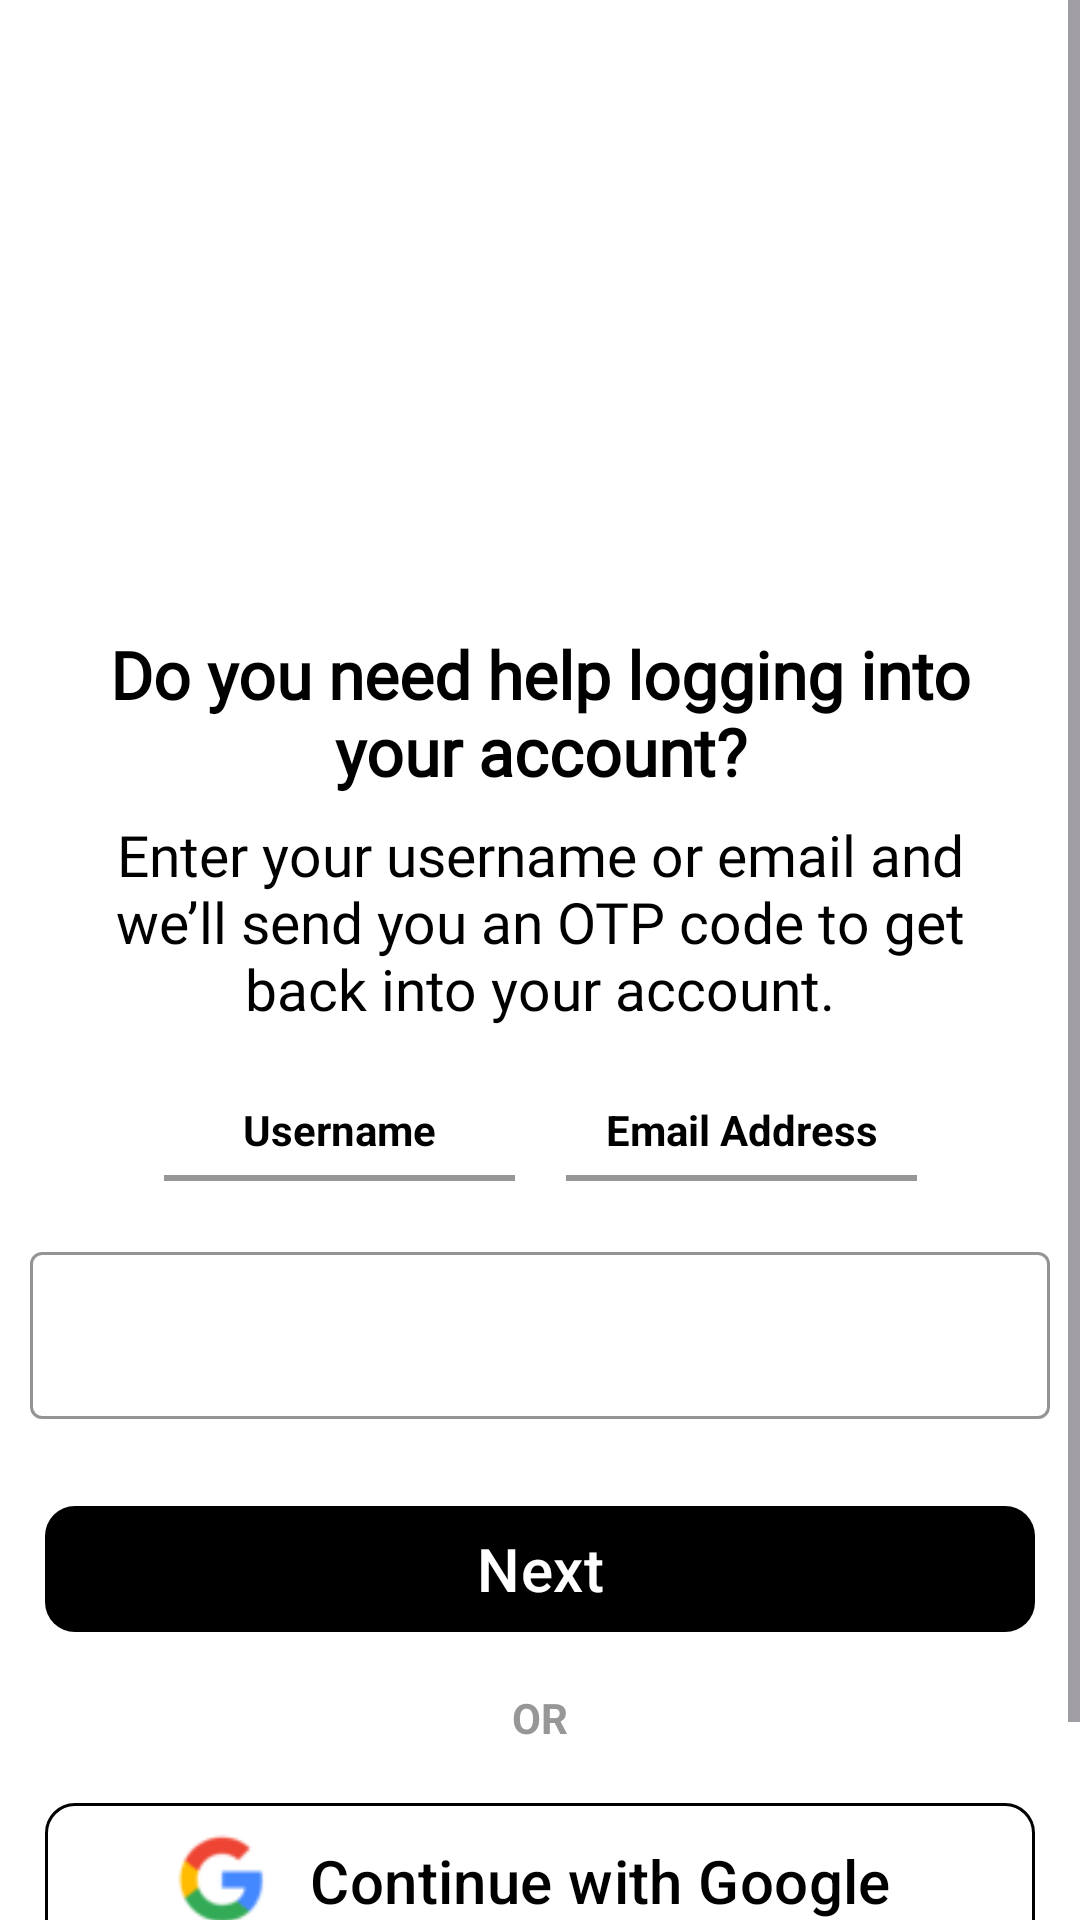

Write the Android layout XML for this screen, with the resource values it uses.
<!-- AndroidManifest.xml: application theme Theme.AnonyNotes -->
<!-- res/layout/activity_forgot_password.xml -->
<?xml version="1.0" encoding="utf-8"?>
<ScrollView
    xmlns:android="http://schemas.android.com/apk/res/android"
    xmlns:app="http://schemas.android.com/apk/res-auto"
    xmlns:tools="http://schemas.android.com/tools"
    xmlns:material="http://schemas.android.com/apk/res-auto"
    android:layout_width="match_parent"
    android:layout_height="match_parent"
    android:fitsSystemWindows="true"
    android:background="#FFFFFF">

<androidx.constraintlayout.widget.ConstraintLayout
    android:id="@+id/main"
    android:layout_width="match_parent"
    android:layout_height="match_parent"
    tools:context=".forgot_password">

    <ImageView
        android:id="@+id/logo"
        android:layout_width="290dp"
        android:layout_height="190dp"
        android:layout_marginTop="10dp"
        android:src="@drawable/unlock"
        material:layout_constraintEnd_toEndOf="parent"
        material:layout_constraintStart_toStartOf="parent"
        material:layout_constraintTop_toTopOf="parent" />

    <TextView
        android:id="@+id/tvIntro"
        android:layout_width="313dp"
        android:layout_height="57dp"
        android:layout_marginTop="10dp"
        android:fontFamily="@font/inter_tight_semibold"
        android:text="Do you need help logging into your account?"
        android:textAlignment="center"
        android:textColor="@color/black"
        android:textSize="22dp"
        android:textStyle="bold"
        material:layout_constraintEnd_toEndOf="@+id/logo"
        material:layout_constraintStart_toStartOf="@+id/logo"
        material:layout_constraintTop_toBottomOf="@+id/logo" />

    <TextView
        android:id="@+id/tvDescription"
        android:layout_width="315dp"
        android:layout_height="79dp"
        android:layout_marginTop="5dp"
        android:fontFamily="@font/oswald_light"
        android:text="Enter your username or email and we’ll send you an OTP code to get back into your account."
        android:textAlignment="center"
        android:textColor="@color/black"
        android:textSize="19dp"
        material:layout_constraintEnd_toEndOf="@+id/tvIntro"
        material:layout_constraintStart_toStartOf="@+id/tvIntro"
        material:layout_constraintTop_toBottomOf="@+id/tvIntro" />

    <TextView
        android:id="@+id/tvGetCodeUsername"
        android:layout_width="117dp"
        android:layout_height="21dp"
        android:layout_marginStart="32dp"
        android:layout_marginTop="16dp"
        android:text="Username"
        android:textStyle="bold"
        android:textColor="@color/black"
        android:textAlignment="center"
        material:layout_constraintStart_toStartOf="@+id/tvDescription"
        material:layout_constraintTop_toBottomOf="@+id/tvDescription" />

    <View
        android:id="@+id/lineUsername"
        android:layout_width="117dp"
        android:layout_height="2dp"
        android:background="@drawable/selector_line"
        material:layout_constraintBottom_toBottomOf="parent"
        material:layout_constraintEnd_toEndOf="@+id/tvGetCodeUsername"
        material:layout_constraintHorizontal_bias="0.0"
        material:layout_constraintStart_toStartOf="@+id/tvGetCodeUsername"
        material:layout_constraintTop_toBottomOf="@+id/tvGetCodeUsername"
        material:layout_constraintVertical_bias="0.011" />

    <TextView
        android:id="@+id/tvGetCodeEmail"
        android:layout_width="117dp"
        android:layout_height="21dp"
        android:layout_marginTop="16dp"
        android:layout_marginEnd="32dp"
        android:text="Email Address"
        android:textStyle="bold"
        android:textColor="@color/black"
        android:textAlignment="center"
        material:layout_constraintEnd_toEndOf="@+id/tvDescription"
        material:layout_constraintTop_toBottomOf="@+id/tvDescription" />


    <View
        android:id="@+id/lineEmail"
        android:layout_width="117dp"
        android:layout_height="2dp"
        android:background="@drawable/selector_line"
        material:layout_constraintBottom_toBottomOf="parent"
        material:layout_constraintEnd_toEndOf="@+id/tvGetCodeEmail"
        material:layout_constraintHorizontal_bias="0.0"
        material:layout_constraintStart_toStartOf="@+id/tvGetCodeEmail"
        material:layout_constraintTop_toBottomOf="@+id/tvGetCodeEmail"
        material:layout_constraintVertical_bias="0.011" />

    <LinearLayout
        android:id="@+id/myLinearLayout"
        android:layout_width="match_parent"
        android:layout_height="wrap_content"
        android:layout_marginTop="24dp"
        android:gravity="center"
        android:orientation="vertical"
        material:layout_constraintBottom_toBottomOf="parent"
        material:layout_constraintEnd_toEndOf="parent"
        material:layout_constraintHorizontal_bias="0.0"
        material:layout_constraintStart_toStartOf="parent"
        material:layout_constraintTop_toBottomOf="@+id/tvGetCodeUsername"
        material:layout_constraintVertical_bias="0.386">

        <com.google.android.material.textfield.TextInputLayout
            android:layout_width="match_parent"
            android:layout_height="wrap_content"
            android:layout_gravity="center"
            android:layout_marginLeft="10dp"
            android:layout_marginRight="10dp"
            android:layout_marginBottom="10dp"
            material:boxBackgroundMode="outline"
            material:boxStrokeColor="@color/black">

            <com.google.android.material.textfield.TextInputEditText
                android:id="@+id/etBio"
                android:layout_width="match_parent"
                android:layout_height="wrap_content"
                android:inputType="textEmailAddress" />

        </com.google.android.material.textfield.TextInputLayout>

        <com.google.android.material.button.MaterialButton
            android:id="@+id/btnNext"
            android:layout_width="match_parent"
            android:layout_height="50dp"
            android:layout_margin="15dp"
            android:text="Next"
            android:textColor="#FFFFFF"
            android:textSize="20sp"
            material:backgroundTint="@color/black"
            material:cornerRadius="10dp"
            />

        <TextView
            android:layout_width="wrap_content"
            android:layout_height="wrap_content"
            android:text="OR"
            android:textColor="#979797"
            android:textStyle="bold" />

        <com.google.android.material.button.MaterialButton
            android:id="@+id/continueGoogleBtn"
            android:layout_width="match_parent"
            android:layout_height="60dp"
            android:layout_margin="15dp"
            android:layout_weight="1"
            android:text="Continue with Google"
            android:textColor="@color/black"
            android:textSize="20sp"
            material:backgroundTint="@color/white"
            material:cornerRadius="10dp"
            material:icon="@drawable/google_logo"
            material:iconPadding="-30dp"
            material:iconSize="70dp"
            material:iconTint="@null"
            material:strokeColor="@color/black"
            material:strokeWidth="1dp" />

        <TextView
            android:id="@+id/backToLogIn"
            android:layout_width="wrap_content"
            android:layout_height="wrap_content"
            android:fontFamily="@font/inter_bold"
            android:padding="5dp"
            android:text="Back to Log In"
            android:textColor="#313131"
            android:textSize="16sp"
            android:layout_marginTop="10dp"/>

    </LinearLayout>
</androidx.constraintlayout.widget.ConstraintLayout>
</ScrollView>
<!-- resources referenced by this layout -->
<resources>
  <color name="black">#FF000000</color>
  <color name="white">#FFFFFFFF</color>
  <!-- drawable google_logo: png bitmap (drawable, 915 bytes) -->
  <!-- drawable selector_line (drawable) -->
  <?xml version="1.0" encoding="utf-8"?>
  <selector xmlns:android="http://schemas.android.com/apk/res/android">
      <item android:state_selected="true">
          <shape android:shape="rectangle">
              <solid android:color="@color/black" />
              <size android:height="2dp" />
          </shape>
      </item>
      <item>
          <shape android:shape="rectangle">
              <solid android:color="@color/grey" />
              <size android:height="2dp" />
          </shape>
      </item>
  </selector>
  <style name="Theme.AnonyNotes" parent="Base.Theme.AnonyNotes" />
  <color name="grey">#979797</color>
  <style name="Base.Theme.AnonyNotes" parent="Theme.Material3.DayNight.NoActionBar">
          <item name="android:windowTranslucentStatus">true</item>
          <item name="android:statusBarColor">@android:color/transparent</item>
      </style>
</resources>
